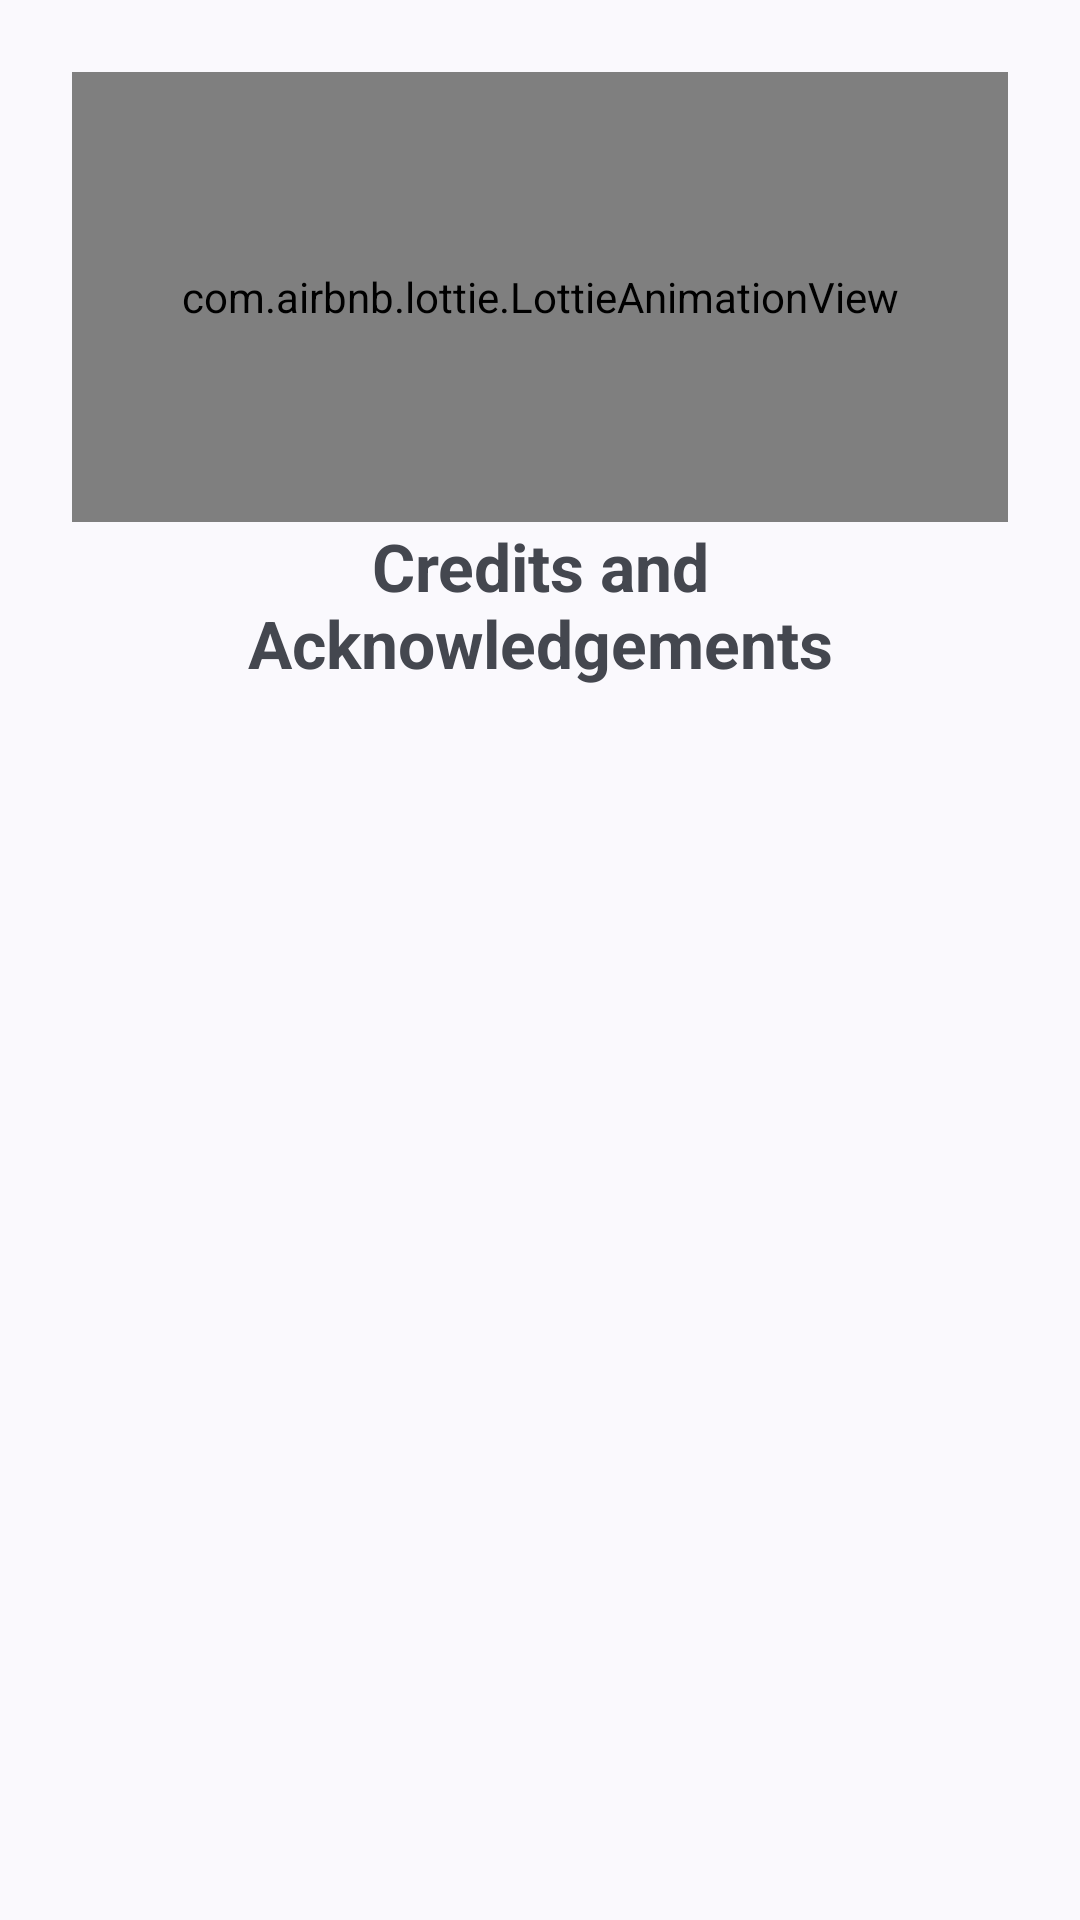

Write the Android layout XML for this screen, with the resource values it uses.
<!-- AndroidManifest.xml: application theme Theme.TrimUrl -->
<!-- res/layout/credits.xml -->
<?xml version="1.0" encoding="utf-8"?>
<ScrollView xmlns:android="http://schemas.android.com/apk/res/android"
    android:layout_width="match_parent"
    android:layout_height="wrap_content"
    xmlns:app="http://schemas.android.com/apk/res-auto">

    <LinearLayout
        android:orientation="vertical"
        android:padding="24dp"
        android:layout_width="match_parent"
        android:layout_height="wrap_content">
        <com.airbnb.lottie.LottieAnimationView
            android:id="@+id/icons"
            android:layout_width="match_parent"
            android:layout_height="150dp"
            app:lottie_autoPlay="true"
            app:lottie_loop="true"

            app:lottie_rawRes="@raw/credit" />
        <TextView
            android:id="@+id/credits_title"
            android:layout_width="match_parent"
            android:layout_height="wrap_content"
            android:text="Credits and Acknowledgements"
            android:textSize="22sp"
            android:textStyle="bold"
            android:gravity="center"
            android:paddingBottom="16dp" />

        <TextView
            android:id="@+id/credits_body"
            android:layout_width="match_parent"
            android:layout_height="wrap_content"
            android:textSize="16sp"
            android:gravity="left"
            android:autoLink="none"
            android:lineSpacingExtra="8dp"
            android:textColor="?android:textColorSecondary"
/>
    </LinearLayout>
</ScrollView>
<!-- resources referenced by this layout -->
<resources>
  <style name="Theme.TrimUrl" parent="Theme.Material3.DynamicColors.DayNight">
  
  
  
  
  
  
  
  
  
  
  
      </style>
</resources>
